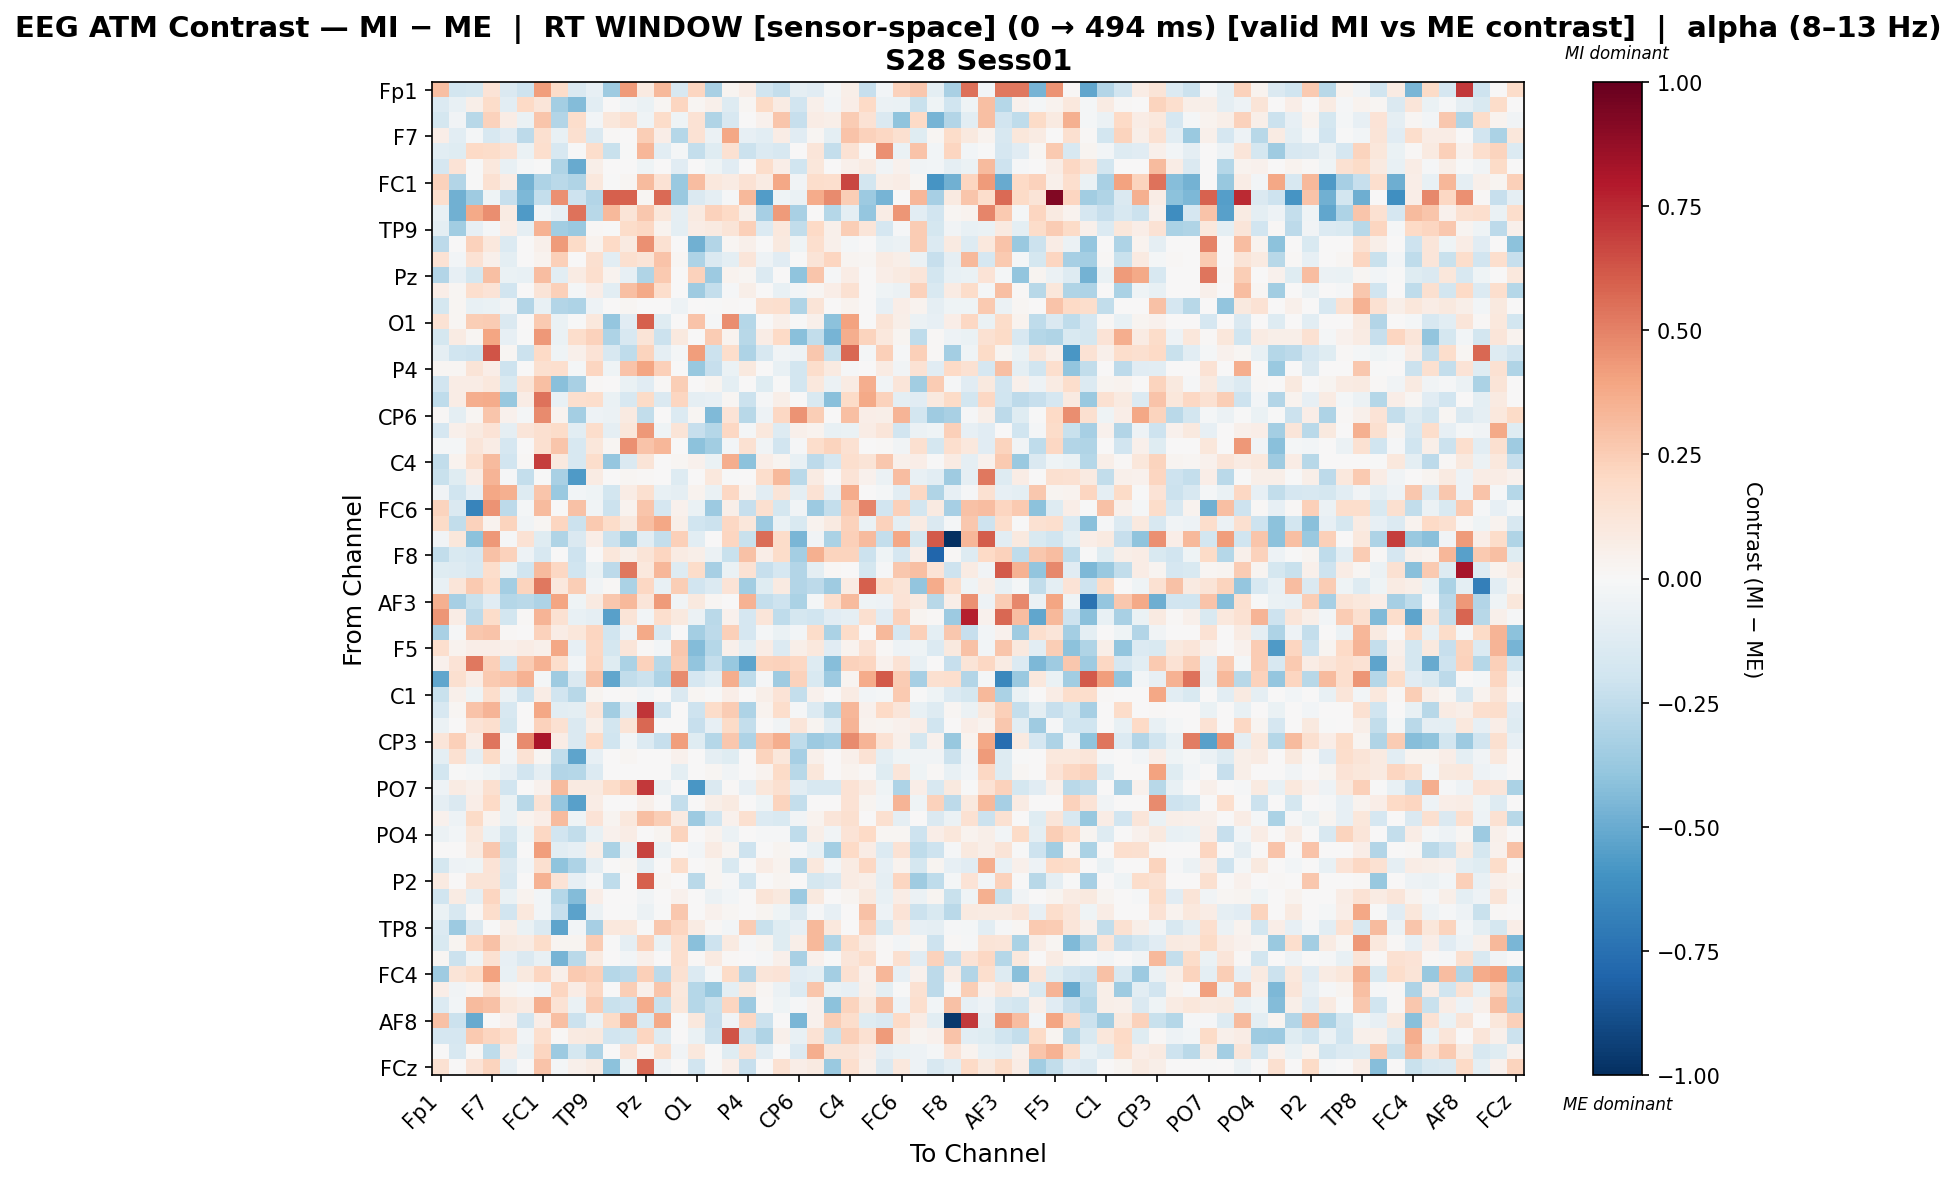

Values plotted in this chart, from the file beside it:
, Fp1, Fz, F3, F7, FT9, FC5, FC1, C3, T7, TP9, CP5, CP1, Pz, P3, P7, O1, Oz, O2, P4, P8, TP10, CP6, CP2
Fp1, 0.3016, -0.1806, -0.1776, 0.1396, -0.1443, -0.2058, 0.417, 0.1805, -0.148, -0.08385, -0.3516, 0.4267, 0.08892, 0.3238, -0.1614, 0.2176, -0.3213, 0.0248, 0.07701, -0.2004, -0.238, -0.08754, -0.1116
Fz, -0.1391, -0.07108, 0.06044, 0.1871, -0.1058, 0.2014, 0.1185, -0.3413, -0.4366, -0.1027, 0.0, -0.03635, -0.06255, 0.01805, 0.2145, 0.01805, 0.04845, -0.1281, 0.01805, 0.1951, 0.08368, -0.1949, 0.04886
F3, -0.175, -0.03381, -0.2796, 0.2327, 0.07704, -0.06696, 0.2739, -0.2955, 0.1767, -0.02752, 0.1109, 0.1641, -0.04169, 0.1828, -0.04655, 0.1478, -0.3037, -0.1601, 0.002013, 0.04532, 0.2797, -0.2338, 0.07749
F7, 0.06883, -0.1075, -0.02082, -0.1608, -0.1132, -0.261, 0.1631, -0.07116, 0.1578, -0.1453, 0.01131, 0.002697, 0.2441, 0.06515, -0.282, 0.1411, -0.05573, 0.3847, -0.08226, -0.1093, 0.0719, -0.1147, 0.01591
FT9, -0.108, -0.1181, 0.1997, 0.18, 0.1434, -0.06827, 0.1686, -0.1564, -0.003692, 0.1753, -0.2199, -0.002093, 0.3294, -0.1043, -0.01953, -0.2418, -0.1194, 0.152, -0.2156, -0.1399, -0.157, 0.003387, 0.1213
FC5, -0.165, 0.1362, -0.005978, 0.1028, -0.07663, -0.01744, -0.003339, -0.3045, -0.5045, 0.06158, 0.0, 0.0, -0.04612, 0.0, -0.1125, 0.0, -0.04656, -0.1094, 0.0, 0.1795, 0.06854, -0.1969, 0.1167
FC1, 0.2335, -0.2941, -0.006676, 0.1522, 0.07407, -0.4722, -0.3086, -0.2659, -0.2988, 0.1057, -0.002098, 0.02045, 0.3181, 0.1465, -0.3747, 0.3066, 0.1037, 0.0835, 0.1445, 0.07848, 0.3841, -0.03485, 0.172
C3, 0.1646, -0.4826, -0.3542, -0.04339, -0.2341, -0.4477, -0.2392, 0.4562, -0.2064, -0.2962, 0.5949, 0.5892, 0.02055, 0.5657, -0.3695, -0.144, -0.08953, -0.01297, 0.3225, -0.5553, -0.04659, -0.0698, 0.3737
T7, -0.07412, -0.4836, 0.3801, 0.4626, 0.07908, -0.565, -0.02875, -0.08284, 0.5404, -0.2761, 0.327, 0.1268, 0.2675, 0.1152, -0.09161, 0.08601, 0.227, 0.2025, 0.06132, -0.3304, 0.4252, -0.3239, 0.000267
TP9, -0.09548, -0.3444, -0.07922, -0.01736, 0.06615, -0.09057, 0.3442, -0.3469, -0.3698, 0.008682, -0.002854, 0.1865, 0.21, 0.03593, -0.09779, 0.07176, 0.091, 0.1284, 0.2347, -0.1344, 0.1074, -0.247, 0.1961
CP5, -0.259, 0.0, 0.2334, 0.1039, -0.1369, 0.0, 0.05103, 0.4261, 0.1938, 0.03182, 0.1965, 0.09176, 0.4586, 0.1559, 0.0, -0.4782, -0.2928, 0.01988, 0.04698, 0.0, 0.1006, -0.04174, 0.1653
CP1, 0.1447, -0.0295, 0.1462, 0.04918, -0.1015, 0.0, 0.03606, 0.2379, 5.8779608064993696e-05, 0.1602, -0.1054, 0.1594, 0.1275, 0.2867, 0.02022, -0.3096, -0.1459, -0.09749, 0.1196, -0.04985, -0.1149, -0.001921, 0.1287
Pz, -0.2964, -0.07978, -0.1724, 0.3027, -0.06623, -0.07563, 0.3102, -0.1072, 0.07997, 0.1645, 0.03165, -0.08151, -0.3, 0.2595, 0.0, 0.2298, -0.3637, 0.03749, 0.01992, -0.1356, 0.005822, -0.4006, 0.2759
P3, 0.07003, 0.01743, 0.1667, 0.1338, -0.1918, 0.0, 0.1266, 0.242, -0.02196, 0.0637, -0.1031, 0.302, 0.3804, 0.1786, 0.0, -0.3569, -0.2376, -0.008474, 0.05941, 0.007171, -0.07763, -0.02856, 0.02105
P7, -0.176, 0.01853, -0.07455, -0.06949, -0.03274, -0.2939, -0.07334, -0.2955, -0.3087, -0.04883, 0.0, 0.01751, 0.0, 0.0, -0.05318, 0.0, -0.004753, 0.008267, 0.0, 0.1587, 0.169, -0.3023, 0.1255
O1, 0.1426, 0.01708, 0.2455, 0.2539, -0.142, 0.0, 0.2611, -0.06556, -0.001255, 0.1045, -0.389, -0.1159, 0.5946, -0.1228, 0.0, 0.2857, -0.01054, 0.4613, -0.2865, 0.0, 0.05151, -0.002309, 0.05013
Oz, -0.1753, 0.07893, 0.01644, 0.3914, -0.08081, -0.005491, 0.4321, -0.06806, 0.1775, 0.2271, -0.3071, -0.1568, 0.1263, -0.2187, 0.09482, 0.006106, 0.2507, 0.03335, -0.2766, 0.07285, 0.2008, -0.4159, -0.2463
O2, -0.09013, -0.1968, -0.2101, 0.6325, 0.02104, -0.2144, 0.1994, -0.04627, 0.05009, 0.1366, -0.1571, -0.2559, 0.2218, -0.08888, -0.01918, 0.4185, -0.2165, 0.1742, -0.3058, -0.1578, -0.0372, -0.05077, 0.2691
P4, 0.01998, 0.01808, 0.1278, 0.06363, -0.2071, 0.0, 0.1571, 0.1652, -0.01821, 0.2183, -0.04369, 0.2861, 0.3968, 0.238, 0.0, -0.3763, -0.2309, -0.0633, 0.09965, 0.0, -0.07223, -0.185, 0.1766
P8, -0.1887, 0.07668, 0.07486, 0.1055, -0.1543, 0.1277, 0.3024, -0.4188, -0.3229, 0.01148, 0.0, -0.06715, -0.1094, 0.008855, 0.2448, 0.0, 0.03051, -0.09957, 0.0, -0.1199, -5.20946578540144e-05, -0.1864, 0.1043
TP10, -0.2505, 0.07668, 0.3605, 0.3744, -0.3783, 0.07586, 0.5444, -0.07729, 0.1697, 0.1726, -0.07016, -0.1565, 0.193, -0.1438, 0.2122, -0.09015, -0.08454, 0.01895, -0.2181, -0.009997, 0.06118, 0.005861, -0.1536
CP6, 0.008445, -0.09678, 0.01616, 0.2776, 0.0456, -0.02151, 0.4728, 0.03818, -0.3362, -0.05073, -0.05589, 0.0898, -0.2456, 0.002065, -0.1373, 0.02151, -0.4419, 0.1388, -0.2736, -0.05284, 0.2062, 0.4465, 0.2495
CP2, -0.1692, 0.05444, 0.09297, 0.1348, -0.08937, 0.1181, 0.1621, 0.1861, -0.1056, 0.1765, -0.08976, 0.1108, 0.4348, -0.04098, 0.1291, -0.2296, -0.285, 0.2098, -0.02295, 0.1046, -0.1307, 0.05152, 0.03315
Cz, -0.01939, -0.01683, 0.1249, 0.07327, -0.1665, 0.0, 0.1581, 0.2807, -0.1627, 0.1148, 0.01878, 0.4578, 0.282, 0.3318, 0.0, -0.4095, -0.3459, -0.02485, 0.1495, -0.03611, -0.1925, -0.011, 0.1748
C4, -0.2494, 0.03236, 0.1653, 0.3177, -0.1902, 0.01281, 0.6912, 0.09826, -0.1602, 0.1746, -0.3873, -0.1478, 0.1287, 0.007333, 0.01896, 0.04363, -0.06776, 0.3605, -0.4135, 0.06924, 0.02464, -0.0765, -0.2611
T8, -0.2261, -0.1202, 0.07365, 0.3375, -0.0149, -0.2399, -0.002419, -0.3233, -0.5661, 0.08052, 0.0, 0.02259, 0.01416, 0.0, -0.1279, 0.0, 0.1053, -0.006598, 0.0, 0.1719, 0.3233, -0.2688, 0.08287
FT10, -0.03185, -0.1963, -0.08202, 0.388, 0.3593, -0.1299, 0.2788, -0.3692, -0.02901, -0.04571, -0.1812, 0.07745, 0.1563, -0.07559, -0.08876, 0.0323, -0.06455, 0.2104, 0.03616, -0.1029, 0.1273, -0.0986, 0.1482
FC6, 0.2256, -0.1447, -0.6633, 0.4483, -0.2607, -0.01819, 0.313, 0.0, 0.2923, -0.03669, -0.2187, 0.03888, 0.2787, -0.1657, 0.04463, -0.06531, -0.3654, 0.06209, -0.2267, 0.1576, -0.1731, -0.03636, -0.367
FC2, 0.1905, -0.2471, 0.2301, 0.03766, 0.2201, -0.03876, 0.02054, 0.2112, -0.2132, 0.2655, 0.1825, 0.09806, 0.3011, 0.3884, 0.05708, -0.2006, -0.2159, 0.2051, 0.1169, -0.3656, -0.06766, -0.154, 0.03664
F4, -0.0313, 0.1165, -0.4082, 0.4369, -0.008808, 0.1411, -0.12, -0.2992, -0.148, 0.06717, -0.2134, -0.3483, -0.1026, -0.2345, 0.2415, -0.1026, 0.004707, 0.2145, -0.2231, 0.5578, 0.1839, -0.4595, -0.03778
F8, -0.2473, -0.1531, -0.1701, 0.29, 0.2308, -0.05136, -0.1612, 0.001342, -0.2109, 0.005239, 0.1113, 0.06024, 0.128, 0.2165, 0.08279, 0.05906, -0.05638, -0.2239, 0.2957, 0.06935, 0.1821, -0.3387, 0.3572
Fp2, -0.1213, -0.1269, -0.157, 0.1775, -0.06352, -0.202, 0.3189, 0.208, -0.1993, -0.06658, -0.2611, 0.5246, 0.1089, 0.3316, -0.1267, 0.1824, -0.3325, -0.06948, 0.1466, -0.2281, -0.1698, -0.2897, -0.1014
AF7, -0.07654, 0.1237, 0.2646, 0.1975, -0.3361, 0.2218, 0.5272, 0.106, 0.2473, -0.03623, 0.009387, -0.3132, 0.2035, -0.07618, 0.2455, -0.1948, -0.1377, 0.1375, -0.347, -0.12, 0.0906, -0.2963, -0.258
AF3, 0.354, -0.3347, -0.2203, -0.11, -0.282, -0.2733, -0.3058, 0.3926, -0.03944, 0.09142, 0.2687, 0.3271, 0.1174, 0.4291, -0.03515, 0.09973, 0.02138, 0.004718, 0.3469, -0.2397, -0.2088, -0.3189, -0.01749
AFz, 0.4433, 0.07171, -0.2637, 0.1833, -0.1814, 0.008788, 0.3381, 0.1545, -0.07646, -0.08746, -0.5431, 0.1328, -0.03036, 0.1647, 0.0948, -0.05752, -0.2707, 0.03984, -0.1707, 0.1184, -0.2533, -0.1783, -0.1972
F1, -0.3252, -0.01486, 0.2659, 0.283, 0.008265, 0.0, 0.2315, 0.0764, 0.1103, 0.2124, -0.1962, -0.05354, 0.3762, -0.1626, 0.0, -0.3367, -0.259, 0.2384, -0.1693, -0.0231, -0.06605, -0.02569, 0.1805
F5, 0.1714, 0.03532, 0.06865, 0.06626, 0.05275, 0.07474, 0.04734, 0.3839, -0.08449, 0.2084, -0.1724, 0.1182, 0.01264, -0.02507, 0.2709, -0.4324, -0.287, 0.04832, -0.09608, 0.07331, -0.1402, 0.05972, 0.1047
FT7, 0.03992, 0.1397, 0.5291, 0.2408, -0.1941, 0.2557, 0.3477, 0.1775, -0.02617, 0.2122, -0.1246, -0.3142, 0.2329, -0.279, 0.2521, -0.3944, -0.2355, -0.3775, -0.5268, 0.221, 0.2308, 0.2049, -0.1295
FC3, -0.5174, 0.1579, 0.07795, 0.2615, 0.2794, 0.3506, -0.01588, -0.3559, -0.1474, 0.2967, -0.516, -0.2481, -0.2174, -0.307, 0.4732, -0.1641, -0.1075, 0.3641, -0.2516, -0.01014, -0.3561, 0.2313, -0.1559
C1, -0.2245, 0.0506, -0.045, 0.1759, -0.06217, -0.2099, 0.07364, -0.1949, -0.2797, 0.02421, 0.0, 0.01336, -0.02374, 0.0, -0.1483, 0.01648, -0.0002372, 0.06807, 0.0, 0.06155, 0.1367, -0.2419, 0.04341
C5, -0.1609, 0.01613, 0.2837, 0.3435, -0.1576, 0.0, 0.3859, -0.1075, -0.1, 0.1233, -0.3472, -0.1353, 0.7137, -0.2037, 0.0, -0.2073, 0.1804, 0.2576, -0.3093, 0.03155, 0.176, -0.01095, -0.1356
TP7, -0.05524, 0.0, 0.1383, 0.1673, -0.1754, 0.0, 0.2338, 0.149, -0.1439, 0.06033, -0.1799, 0.1326, 0.5726, 0.006748, 0.0, -0.2275, -0.0843, 0.1906, -0.241, 0.0, -0.03785, 0.1229, 0.02447
CP3, 0.1172, 0.2405, 0.07266, 0.536, -0.02164, 0.471, 0.8188, 0.07423, -0.144, 0.1987, -0.1959, -0.02973, -0.1344, -0.2335, 0.4182, -0.1228, -0.2875, 0.2704, -0.3067, 0.2861, 0.3662, -0.2517, -0.3625
P1, -0.1014, 0.1536, -0.08682, 0.1934, -0.02557, 0.1423, 0.02222, -0.2447, -0.5276, -0.08553, 0.0, 0.01585, 0.0, 0.0, 0.04654, 0.0, -0.08916, -0.1182, 0.0, 0.2236, 0.1168, -0.3333, 0.0489
P5, -0.1824, -0.004842, -0.02171, -0.04079, -0.08589, -0.1935, -0.08836, -0.2925, -0.2821, -0.1341, 0.0, 0.0, 0.0, 0.0, -0.1008, 0.0, 0.02162, -0.03455, 0.0, 0.0319, 0.1886, -0.2809, 0.1105
PO7, -0.04957, 0.07966, 0.04838, 0.1573, -0.1939, 0.0, 0.04222, 0.3154, 0.09266, 0.08835, 0.1868, 0.2358, 0.7099, -0.05954, 0.0, -0.5816, -0.1471, 0.01452, -0.07973, 0.1143, 0.16, -0.1065, -0.1636
PO3, -0.08911, -0.1428, 0.06639, 0.1956, -0.0638, -0.2786, 0.1441, -0.39, -0.5396, 0.0767, 0.0, 0.0, 0.04934, 0.0, -0.2422, 0.0, 0.06115, 0.08693, 0.0, -0.041, 0.2262, -0.2385, 0.0
POz, 0.04178, -0.05437, 0.1951, 0.03319, -0.0669, 0.03585, 0.06659, 0.3194, -0.04323, 0.1352, 0.03049, 0.1016, 0.3018, 0.2449, 0.08708, -0.3668, -0.2031, 0.03946, 0.1594, -0.1343, -0.1534, -0.03401, 0.03509
PO4, -0.05958, -0.02943, 0.1118, -0.06962, -0.1846, -0.04282, 0.2042, -0.1905, -0.2441, -0.07427, 0.04198, 0.07791, 0.0, 0.0241, 0.2261, 0.0, 0.03682, -0.05667, 0.0, -0.008299, -0.0106, -0.2531, 0.05934
PO8, 0.007232, 0.0, 0.08697, 0.2695, -0.224, 0.0, 0.417, -0.1034, -0.07973, 0.06045, -0.3166, -0.05792, 0.6793, -0.05564, 0.0, -0.02965, 0.08307, 0.0287, -0.2074, 0.0, 0.02746, -0.01187, -0.07273
P6, -0.1756, -0.05257, -0.04074, 0.1369, -0.1466, -0.02471, 0.162, -0.406, -0.3098, -0.08676, 0.0, 0.02297, -0.09079, 0.0, 0.1751, 0.0, 0.0214, -0.1512, 0.0, 0.07501, 0.03768, -0.2917, 0.1087
P2, 0.08697, 0.0, 0.1253, 0.1311, -0.161, 0.003085, 0.3476, 0.1333, -0.07987, -0.009611, -0.2552, 0.00281, 0.596, 0.02018, 0.0, -0.2678, 0.02167, -0.01245, -0.1987, 0.0, 0.02793, 0.004213, -0.1731
CPz, -0.2018, 0.08293, -0.08803, 0.2144, -0.06499, 0.03699, -0.02478, -0.2853, -0.4347, 0.06429, 0.0, 0.0, -0.03596, 0.0, 0.04642, 0.0, -0.05902, -0.02829, 0.0, 0.1313, 0.09872, -0.3639, 0.09645
CP4, -0.06479, -0.1613, 0.008944, 0.1729, -0.1921, 0.1043, -0.02786, -0.2283, -0.5328, -0.05651, 0.0, -0.007288, -0.05758, -0.005708, 0.2657, 0.0, 0.04568, 0.01994, 0.0, 0.02862, -0.04191, -0.1474, -0.01098
TP8, -0.1386, -0.3621, -0.1477, -0.002599, 0.06246, -0.06713, -0.1438, -0.5255, -0.02594, -0.3337, 0.1054, 0.1048, -0.003775, 0.2688, 0.2146, 0.08223, 0.008235, -0.02837, 0.2558, -0.2203, -0.1195, -0.0823, 0.3274
C6, -0.1521, 0.02658, 0.2123, 0.292, 0.09855, 0.08452, 0.181, 0.02395, 0.02521, 0.2509, -0.006776, -0.09121, 0.2285, -0.06974, 0.165, -0.4174, -0.21, 0.08805, -0.01033, 0.03083, -0.1231, 0.05996, 0.3247
C2, 0.02282, -0.216, -0.04354, 0.1496, -0.08569, -0.1476, -0.07289, -0.464, -0.2728, 0.09063, 0.0, -0.02964, 0.04704, 0.0, 0.1697, 0.009827, 0.08886, 0.01314, 0.0, -0.008527, 0.04708, -0.3253, 0.0443
FC4, -0.3581, 0.1269, 0.1839, 0.3995, -0.0711, 0.09949, 0.2125, 0.05355, 0.2634, 0.2373, -0.2853, -0.2641, 0.2382, -0.2595, 0.1504, -0.1334, -0.02341, 0.1896, -0.2955, 0.1199, 0.1374, -0.1165, -0.09885
FT8, 0.06456, -0.03631, 0.01737, 0.1573, 0.02684, -0.008878, -0.03826, 0.2125, 0.07125, 0.2032, 0.001823, 0.2489, 0.05014, 0.2763, 0.1046, -0.2855, -0.376, -0.1007, 0.09525, 0.02205, -0.0595, -0.1339, 0.2753
F6, -0.1353, -0.02735, 0.3184, 0.2919, 0.116, 0.07916, 0.3627, 0.1419, -0.06373, 0.2542, -0.2235, -0.2089, 0.3731, -0.225, 0.1132, -0.2879, -0.2251, 0.2119, -0.3622, 0.01245, -0.04457, -0.008931, 0.04188
... 4 more rows
